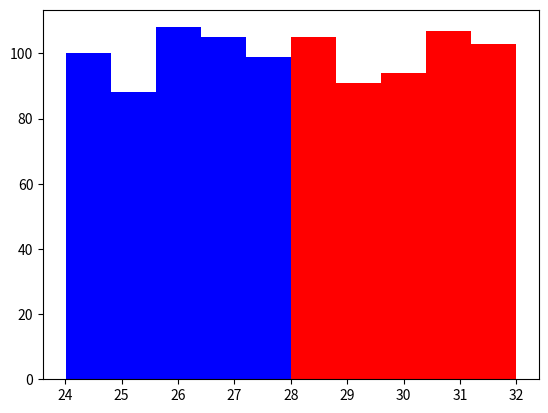

Python code for this plot:
import numpy as np
import matplotlib
matplotlib.use("Agg")
import matplotlib.pyplot as plt

greyhounds = 500
labs = 500

grey_height = 28 + 4 * np.random.rand(greyhounds)
lab_height = 24 + 4 * np.random.rand(labs)

plt.hist([grey_height, lab_height], stacked=True, color=["r", "b"])
plt.show()



